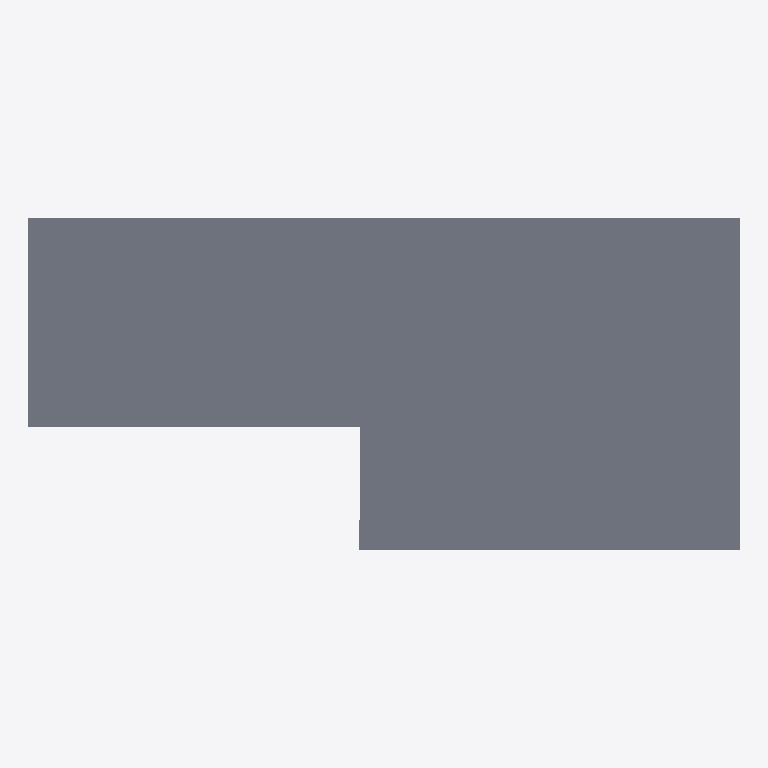
Plan cut of the same IFC building model at storey 'N01' (level 3.49 m, cut at 4.89 m), seen from above with north up, elements coloured by IFC class: 1 slab (grey). Cut surfaces are drawn darker.
Extent 15.1 m × 7.1 m × 4.1 m (x, y, z). Storeys (2): N00 at 0.00 m; N01 at 3.49 m. Elements (36): 9 IfcWallStandardCase, 7 IfcColumn, 5 IfcDoor, 4 IfcWindow, 3 IfcFurnishingElement, 2 IfcBuildingElementProxy, 2 IfcSlab, 2 IfcWall, 1 IfcBeam, 1 IfcCurtainWall.

HEADER;
FILE_DESCRIPTION(('ViewDefinition [CoordinationView_V2.0]','Option [Drawing Scale: [number]]','Option [Elements to export: Visible elements (on all stories)]','Option [Partial Structure Display: Entire Model]','Option [IFC Domain: All]','Option [Structural Function: All Elements]','Option [Convert Grid elements: On]','Option [Convert IFC Annotations and ARCHICAD 2D elements: Off]','[24 more]'),'2;1');
FILE_NAME('zhaw model.ifc','2020-10-09T11:56:01',(''),(''),'The EXPRESS Data Manager Version 5.02.0100.09 : 26 Sep 2013','IFC file generated by GRAPHISOFT ARCHICAD 23.0.0 FRA FULL Windows version (IFC add-on version: 5005 FRA FULL).','');
FILE_SCHEMA(('IFC2X3'));
ENDSEC;
DATA;
#50=IFCPROJECT('344O7vICcwH8qAEnwJDjSU',#6,'Projet',$,$,$,$,(#49),#43);
#56=IFCSITE('20FpTZCqJy2vhVJYtjuIce',#6,'Site',$,$,#55,$,$,.ELEMENT.,$,$,$,$,$);
#63=IFCBUILDING('00tMo7QcxqWdIGvc4sMN2A',#6,'Bâtiment',$,$,#62,$,$,.ELEMENT.,$,$,$);
#70=IFCBUILDINGSTOREY('3jXFMoLT5BEAhZd8PvR9OE',#6,'N00',$,$,#69,$,$,.ELEMENT.,0.0);
#72=IFCBUILDINGSTOREY('3rXyql0mf8kx3ZXg1$Xk9u',#6,'N01',$,$,#32336,$,$,.ELEMENT.,3.49);
#11711=IFCSLAB('2et3yxsLbCne1FWWNW1ss4',#6,'DALLE-001',$,$,#32341,#32363,'A8DC3F3B-D959-4CC6-804F-8205E0076D84',.FLOOR.);
ENDSEC;